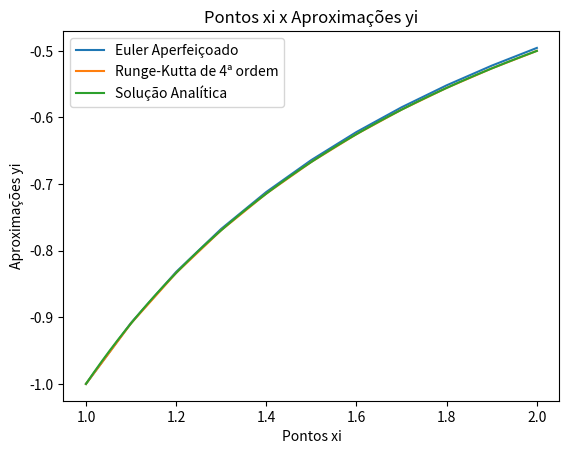

The matplotlib source for this figure: (Note: this script raises an exception after producing the figure.)
import math
import numpy as np
import pandas as pd
import matplotlib.pyplot as plt
from scipy.integrate import odeint

# truncar um número por conta de erros de aproximação de float
# exemplo: na terceira iteração do loop nos métodos, em vez de x = 1.2, x = 1.20000000000000002
def truncar(num: float, casas_decimais: int) -> float:
    fator = 10 ** casas_decimais
    
    return math.trunc(num * fator) / fator

def funcao(x, y):
    return 1/(x**2) - y/x - y**2

def euler_aperfeicoado(h: float, x_min: float, x_max: float, y_inicial: float) -> list:
    x = x_min
    y = y_inicial
    pontos_x = []
    pontos_y = [y_inicial]

    # aplica o método de Euler Aperfeiçoado
    while (x < x_max):
        k1 = funcao(x, y)
        k2 = funcao(x + h, y + h*k1)
        y = y + (h/2) * (k1 + k2) # fórmula do método
        pontos_y.append(y) # adiciona os pontos na lista
        pontos_x.append(x)
        x = truncar(x + h, 1)

    pontos_x.append(x_max) # falta inserir o último x na lista

    return pontos_x, pontos_y

def runge_kutta_ordem_4(h: float, x_min: float, x_max: float, y_inicial: float) -> list:
    x = x_min
    y = y_inicial
    pontos_y = [y_inicial]

    # aplica o método de Runge-Kutta de 4ª ordem
    while (x < x_max):
        k1 = funcao(x, y)
        k2 = funcao(x + h/2, y + h*k1/2)
        k3 = funcao(x + h/2, y + h*k2/2)
        k4 = funcao(x + h, y + h*k3)
        y = y + (h/6) * (k1 + 2*k2 + 2*k3 + k4) # fórmula do método
        pontos_y.append(y) # adiciona os pontos na lista
        x = truncar(x + h, 1)

    return pontos_y

# gera os pontos da solução analítica para colocar no gráfico
def pontos_analiticos(x_min, x_max) -> list:
    h = 0.0001
    x = x_min
    pontos_x = []
    pontos_y = []

    while (x <= x_max):
        y = -1/x
        pontos_x.append(x)
        pontos_y.append(y)
        x += h

    return pontos_x, pontos_y

# faz o gráfico dos três métodos e o imprime na tela
def grafico(x: list, y_euler: list, y_rk: list, x_analitico: list, y_analitico: list):
    fig, varx = plt.subplots()
    varx.plot(x, y_euler, label = 'Euler Aperfeiçoado')
    varx.plot(x, y_rk, label = 'Runge-Kutta de 4ª ordem')
    varx.plot(x_analitico, y_analitico, label = 'Solução Analítica')
    varx.set_xlabel('Pontos xi')
    varx.set_ylabel('Aproximações yi')
    varx.set_title('Pontos xi x Aproximações yi')
    varx.legend()
    plt.show()

pontos_xi, pontos_yi_euler = euler_aperfeicoado(0.1, 1.0, 2.0, -1.0)
print(f'Aproximações por Euler Aperfeiçoado: {pontos_yi_euler}')
print('')

pontos_yi_rk = runge_kutta_ordem_4(0.1, 1.0, 2.0, -1.0)
print(f'Aproximações por Runge-Kutta de 4ª ordem: {pontos_yi_rk}')

pontos_xi_analiticos, pontos_yi_analiticos = pontos_analiticos(1.0, 2.0)
grafico(pontos_xi, pontos_yi_euler, pontos_yi_rk, pontos_xi_analiticos, pontos_yi_analiticos)

# Fim da Parte 1

# faz a tabela comparativa dos pontos
def tabela(lista1: list, lista2: list, lista3: list):
    table = pd.DataFrame()
    table['t'] = lista1
    table['P(t) - odeint'] = lista2
    table['P(t) - sol. exata'] = lista3
    print(table)
    table.to_excel('Tabela_Parte2_PCII.xlsx', index = False)

# define uma lista contendo os pontos da solução exata calculada em cada t
def sol_exata() -> list:
    pontos = []
    for i in range(9):
        t = i * 10
        e = math.e
        pontos.append((89.7617 * (e**(0.02*t))) / (1 + 0.1795 * (e**(0.02*t))))

    return pontos

# retorna a derivada de P
def model(P, t):
    a = 0.02
    b = 0.00004

    dPdt = a*P - b*(P**2)

    return dPdt

# calcula a EDO utilizando odeint() e faz a tabela de pontos comparando os dois métodos
def edo(P_inicial: float):
    t = np.linspace(0, 80, 9)
    P = odeint(model, P_inicial, t)
    exata = sol_exata()

    for i in range(len(P)):
        P[i] = truncar(float(P[i]), 6) # não tem como ter frações de habitantes

    tabela(t.tolist(), P, exata)

edo(76.1)

# Fim da Parte 2